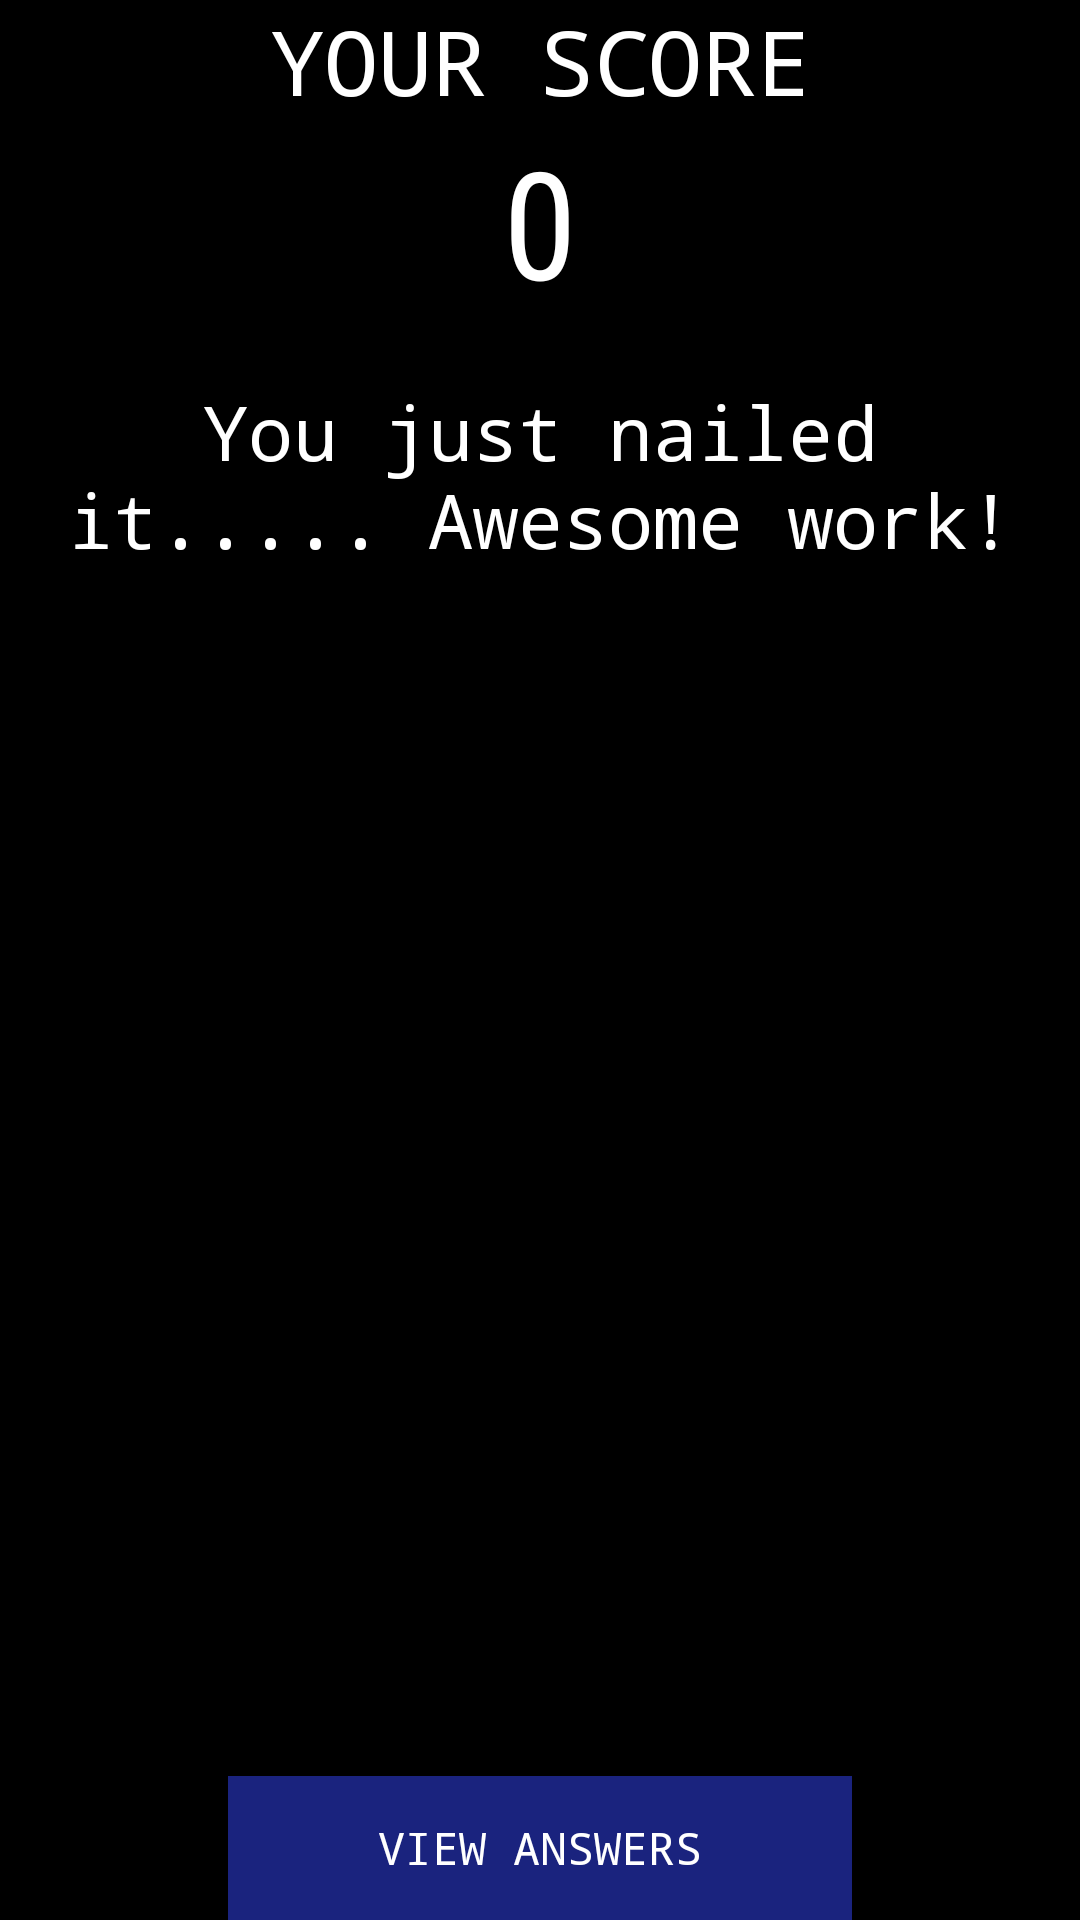

Layout XML and referenced resources for this Android screen:
<!-- AndroidManifest.xml: application theme AppTheme -->
<!-- res/layout/activity_score_display.xml -->
<RelativeLayout xmlns:app="http://schemas.android.com/apk/res-auto"
    android:layout_height="match_parent"
    android:layout_width="match_parent"
    xmlns:android="http://schemas.android.com/apk/res/android"
    android:background="#000">

    <TextView
        android:layout_width="match_parent"
        android:layout_height="wrap_content"
        android:text="YOUR SCORE"
        android:textColor="#ffffff"
        android:gravity="center_horizontal"
        android:fontFamily="monospace"
        android:textSize="30sp"
        android:id="@+id/top"/>

    <TextView
        android:layout_width="match_parent"
        android:layout_height="wrap_content"
        android:layout_below="@id/top"
        android:text="0"
        android:textColor="#fff"
        android:gravity="center_horizontal"
        android:textSize="50sp"
        android:fontFamily="sans-serif-condensed"
        android:id="@+id/score"
        />

    <TextView
        android:layout_width="match_parent"
        android:layout_height="wrap_content"
        android:layout_below="@id/score"
        android:textColor="#fff"
        android:textSize="25sp"
        android:text="You just nailed it..... Awesome work!"
        android:gravity="center_horizontal"
        android:fontFamily="monospace"
        android:id="@+id/message"
        android:padding="20dp"
        />

    <ImageView
        android:layout_width="wrap_content"
        android:layout_height="wrap_content"
        android:layout_below="@id/message"
        app:srcCompat="@drawable/welldone"
        android:id="@+id/finalimage"/>

    <Button
        android:layout_width="wrap_content"
        android:layout_height="wrap_content"
        android:layout_alignParentBottom="true"
        android:layout_centerHorizontal="true"
        android:paddingRight="50dp"
        android:paddingLeft="50dp"
        android:background="#1A237E"
        android:textColor="#fff"
        android:text="VIEW ANSWERS"
        android:fontFamily="monospace"
        android:textSize="15sp"
        android:onClick="intentanswer"
        />

</RelativeLayout>
<!-- resources referenced by this layout -->
<resources>
  <!-- drawable welldone: jpg bitmap (drawable, 148553 bytes) -->
  <style name="AppTheme" parent="Theme.AppCompat.Light.DarkActionBar">
          
          <item name="colorPrimary">#1A237E</item>
          <item name="colorPrimaryDark">#1A237E</item>
          <item name="colorAccent">@color/colorAccent</item>
      </style>
  <color name="colorAccent">#D81B60</color>
</resources>
